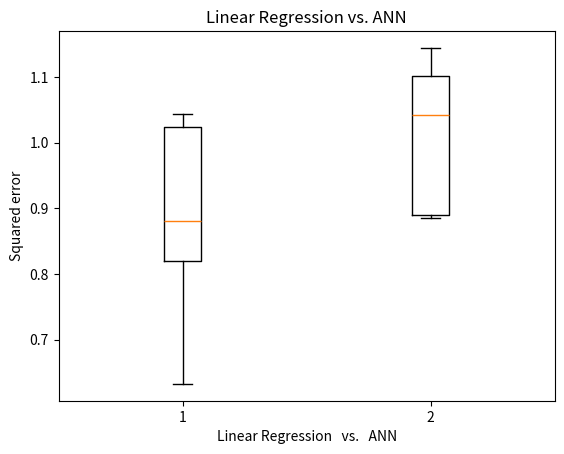

This chart was generated by the following Python code:
#!/usr/bin/env python3
# -*- coding: utf-8 -*-
"""
Created on Sun Apr  1 13:26:42 2018

@author: ibenfjordkjaersgaard
"""

from matplotlib.pyplot import figure, boxplot, xlabel, ylabel, show, savefig, title
import numpy as np
from scipy import stats
import sys
sys.path.append('/Users/<user>/Documents/GitHub/machinelearning/02450Toolbox_Python')

#from Variable_selection_in_linear_reg import Error_test_fs_reg#, Error_mean_reg
#from ANN_RegPima import Error_ANN_reg, Error_mean_ANN_reg

Error_reg = np.array([[0.81926178], [0.632515  ], [1.02359398], [0.88060206], [1.04330923]])
#Error_reg = np.squeeze(np.asarray(Error_reg)).T

#Error_mean_reg = Error_mean_reg

Error_ANN_reg = np.array([[0.88469264],
       [1.0421104 ],
       [1.14429892],
       [0.88926079],
       [1.10124869]])


#Error_mean_ANN_reg = Error_mean_ANN_reg

#Error_ANN.shape = (5,1)
## Crossvalidation
# Create crossvalidation partition for evaluation 
K = 5




# Test if classifiers are significantly different using methods in section 9.3.3
# by computing credibility interval. Notice this can also be accomplished by computing the p-value using
[tstatistic, pvalue] = stats.ttest_ind(Error_reg,Error_ANN_reg)
# and test if the p-value is less than alpha=0.05. 
z = (Error_reg -Error_ANN_reg)
zb = z.mean()
nu = K-1 #frihedsgrad 
sig =  (z-zb).std()  / np.sqrt(K-1)
alpha = 0.05
 
zL = zb + sig * stats.t.ppf(alpha/2, nu); # 
zH = zb + sig * stats.t.ppf(1-alpha/2, nu); # tail credibility interval

if zL <= 0 and zH >= 0 :
    print('Classifiers are not significantly different')        
else:
    print('Classifiers are significantly different.')
    
# Boxplot to compare classifier error distributions
figure()
boxplot(np.concatenate((Error_reg , Error_ANN_reg),axis=1))
xlabel('Linear Regression   vs.   ANN')
ylabel('Squared error')
title('Linear Regression vs. ANN')
savefig('Linear_Regression_vs_ANN_reg.png')
show()
